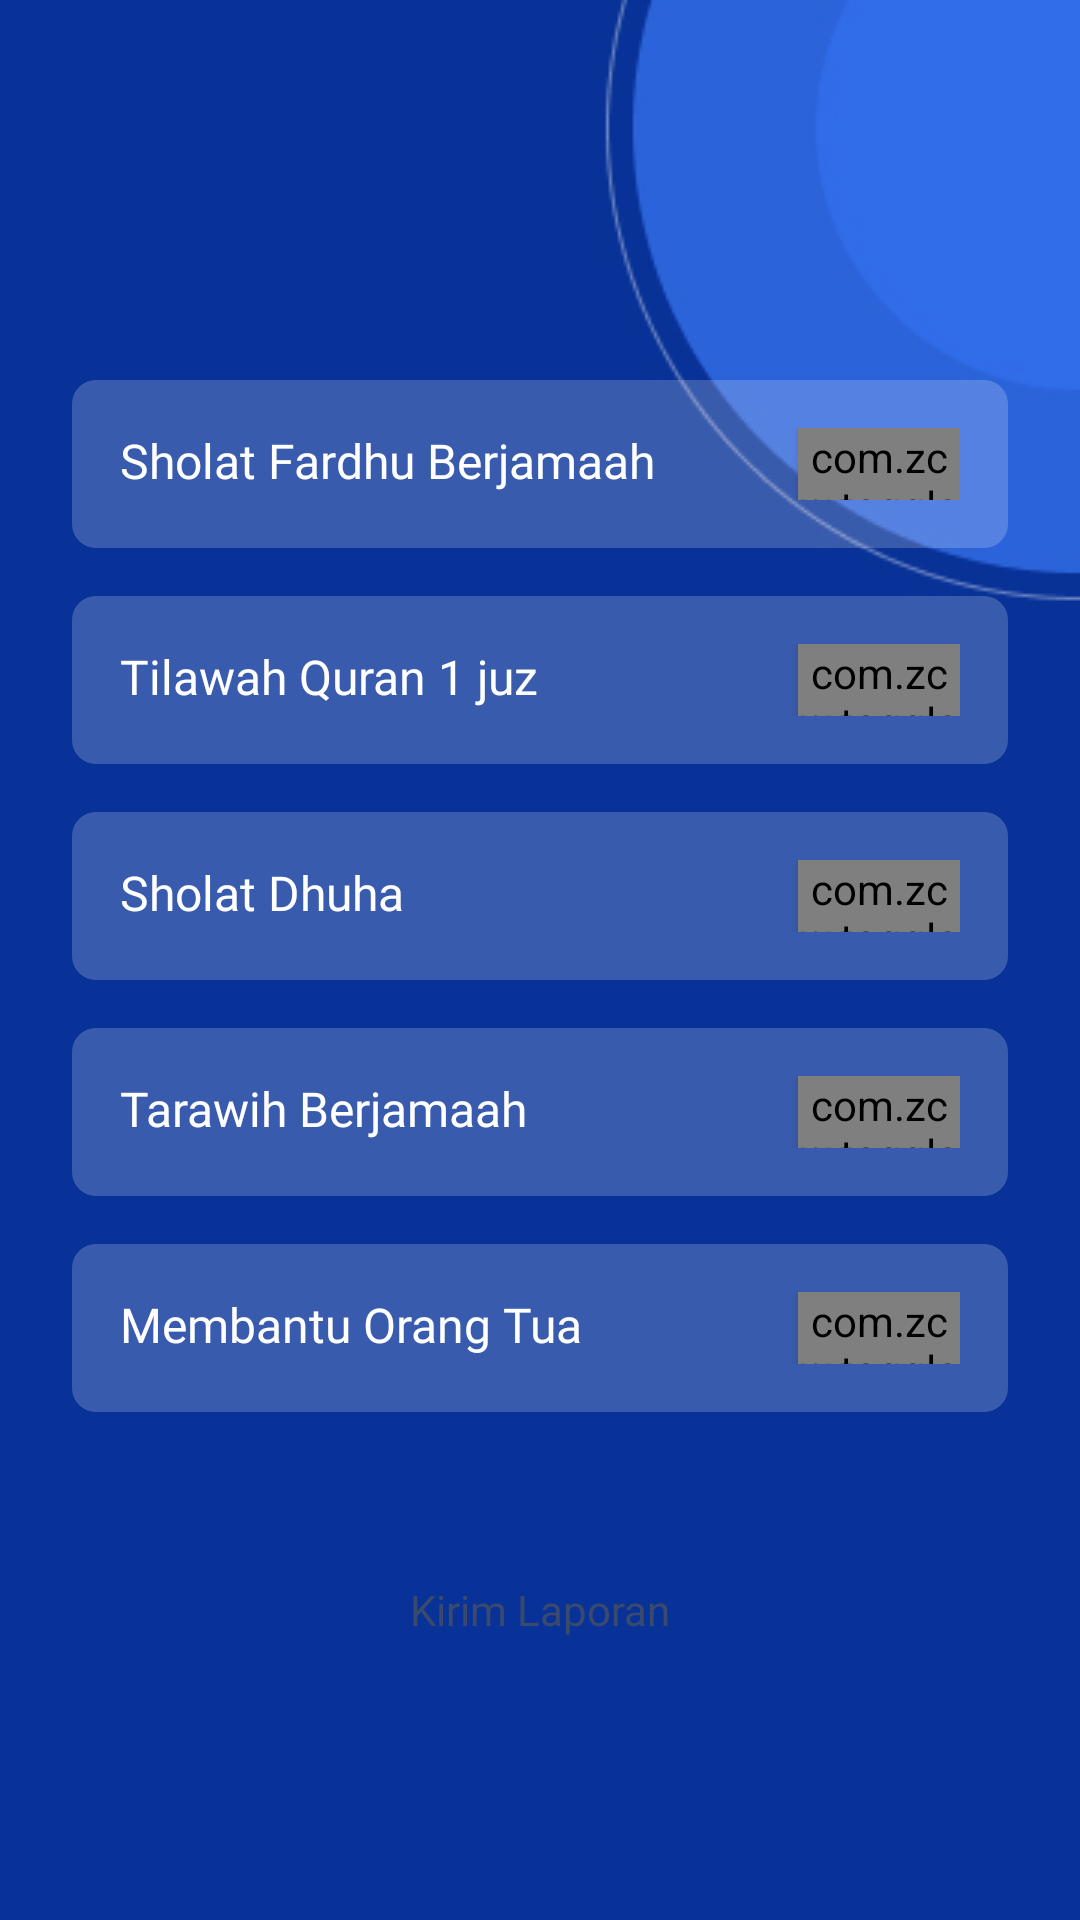

Produce the Android XML layout that renders to this screen, including the resource entries it uses.
<!-- AndroidManifest.xml: application theme AppTheme -->
<!-- res/layout/fragment_home.xml -->
<?xml version="1.0" encoding="utf-8"?>
<layout xmlns:app="http://schemas.android.com/apk/res-auto"
    xmlns:toggle="http://schemas.android.com/apk/res-auto">

    <data>

        <variable
            name="viewmodel"
            type="com.haidev.tugassantriidn.main.submain.home.viewmodels.HomeViewModel" />
    </data>

    <ScrollView xmlns:android="http://schemas.android.com/apk/res/android"
        xmlns:tools="http://schemas.android.com/tools"
        android:layout_width="match_parent"
        android:layout_height="match_parent"
        android:background="@drawable/bg_submain"
        tools:context=".main.submain.home.views.HomeFragment">

        <LinearLayout
            android:layout_width="match_parent"
            android:layout_height="wrap_content"
            android:orientation="vertical"
            android:paddingHorizontal="24dp"
            android:paddingTop="50dp">


            <androidx.appcompat.widget.AppCompatTextView
                android:id="@+id/tvName"
                android:layout_width="match_parent"
                android:layout_height="wrap_content"
                android:ellipsize="end"
                android:fontFamily="@font/montserrat_bold"
                android:maxLines="1"
                android:textColor="@color/colorWhite"
                android:textSize="20sp"
                tools:text="Assalamualaikum" />

            <androidx.appcompat.widget.AppCompatTextView
                android:id="@+id/tvTanggal"
                android:layout_width="match_parent"
                android:layout_height="wrap_content"
                android:layout_marginTop="8dp"
                android:ellipsize="end"
                android:fontFamily="@font/montserrat_medium"
                android:maxLines="1"
                android:textColor="@color/colorWhite"
                android:textSize="13sp"
                tools:text="Ini jadwal" />


            <RelativeLayout
                android:layout_width="match_parent"
                android:layout_height="wrap_content"
                android:layout_marginTop="24dp"
                android:background="@drawable/custom_card"
                android:padding="16dp">

                <androidx.appcompat.widget.AppCompatTextView
                    android:layout_width="match_parent"
                    android:layout_height="wrap_content"
                    android:layout_toStartOf="@id/btnToggleSholat"
                    android:ellipsize="end"
                    android:fontFamily="@font/montserrat_bold"
                    android:maxLines="1"
                    android:text="@string/sholat_5_waktu"
                    android:textColor="@color/colorWhite"
                    android:textSize="16sp" />

                <com.zcw.togglebutton.ToggleButton
                    android:id="@+id/btnToggleSholat"
                    android:layout_width="54dp"
                    android:layout_height="24dp"
                    android:layout_alignParentEnd="true"
                    android:elevation="2dp"
                    app:tbAsDefaultOn="false"
                    toggle:tbOffBorderColor="@color/colorOffToggle"
                    toggle:tbOffColor="@color/colorOffToggle"
                    toggle:tbOnColor="@color/colorOnToggle"
                    toggle:tbSpotColor="@color/colorWhite" />
            </RelativeLayout>

            <RelativeLayout
                android:layout_width="match_parent"
                android:layout_height="wrap_content"
                android:layout_marginTop="16dp"
                android:background="@drawable/custom_card"
                android:padding="16dp">

                <androidx.appcompat.widget.AppCompatTextView
                    android:layout_width="match_parent"
                    android:layout_height="wrap_content"
                    android:layout_toStartOf="@id/btnToggleQuran"
                    android:ellipsize="end"
                    android:fontFamily="@font/montserrat_bold"
                    android:maxLines="1"
                    android:text="@string/membaca_al_quran"
                    android:textColor="@color/colorWhite"
                    android:textSize="16sp" />

                <com.zcw.togglebutton.ToggleButton
                    android:id="@+id/btnToggleQuran"
                    android:layout_width="54dp"
                    android:layout_height="24dp"
                    android:layout_alignParentEnd="true"
                    android:elevation="2dp"
                    app:tbAsDefaultOn="false"
                    toggle:tbOffBorderColor="@color/colorOffToggle"
                    toggle:tbOffColor="@color/colorOffToggle"
                    toggle:tbOnColor="@color/colorOnToggle"
                    toggle:tbSpotColor="@color/colorWhite" />
            </RelativeLayout>

            <RelativeLayout
                android:layout_width="match_parent"
                android:layout_height="wrap_content"
                android:layout_marginTop="16dp"
                android:background="@drawable/custom_card"
                android:padding="16dp">

                <androidx.appcompat.widget.AppCompatTextView
                    android:layout_width="match_parent"
                    android:layout_height="wrap_content"
                    android:layout_toStartOf="@id/btnToggleDhuha"
                    android:ellipsize="end"
                    android:fontFamily="@font/montserrat_bold"
                    android:maxLines="1"
                    android:text="@string/sholat_dhuha"
                    android:textColor="@color/colorWhite"
                    android:textSize="16sp" />

                <com.zcw.togglebutton.ToggleButton
                    android:id="@+id/btnToggleDhuha"
                    android:layout_width="54dp"
                    android:layout_height="24dp"
                    android:layout_alignParentEnd="true"
                    android:elevation="2dp"
                    app:tbAsDefaultOn="false"
                    toggle:tbOffBorderColor="@color/colorOffToggle"
                    toggle:tbOffColor="@color/colorOffToggle"
                    toggle:tbOnColor="@color/colorOnToggle"
                    toggle:tbSpotColor="@color/colorWhite" />
            </RelativeLayout>

            <RelativeLayout
                android:layout_width="match_parent"
                android:layout_height="wrap_content"
                android:layout_marginTop="16dp"
                android:background="@drawable/custom_card"
                android:padding="16dp">

                <androidx.appcompat.widget.AppCompatTextView
                    android:layout_width="match_parent"
                    android:layout_height="wrap_content"
                    android:layout_toStartOf="@id/btnToggleTahajjud"
                    android:ellipsize="end"
                    android:fontFamily="@font/montserrat_bold"
                    android:maxLines="1"
                    android:text="@string/sholat_tarawih"
                    android:textColor="@color/colorWhite"
                    android:textSize="16sp" />

                <com.zcw.togglebutton.ToggleButton
                    android:id="@+id/btnToggleTahajjud"
                    android:layout_width="54dp"
                    android:layout_height="24dp"
                    android:layout_alignParentEnd="true"
                    android:elevation="2dp"
                    app:tbAsDefaultOn="false"
                    toggle:tbOffBorderColor="@color/colorOffToggle"
                    toggle:tbOffColor="@color/colorOffToggle"
                    toggle:tbOnColor="@color/colorOnToggle"
                    toggle:tbSpotColor="@color/colorWhite" />
            </RelativeLayout>

            <RelativeLayout
                android:layout_width="match_parent"
                android:layout_height="wrap_content"
                android:layout_marginTop="16dp"
                android:background="@drawable/custom_card"
                android:padding="16dp">

                <androidx.appcompat.widget.AppCompatTextView
                    android:layout_width="match_parent"
                    android:layout_height="wrap_content"
                    android:layout_toStartOf="@id/btnToggleOrangTua"
                    android:ellipsize="end"
                    android:fontFamily="@font/montserrat_bold"
                    android:maxLines="1"
                    android:text="@string/membantu_orang_tua"
                    android:textColor="@color/colorWhite"
                    android:textSize="16sp" />

                <com.zcw.togglebutton.ToggleButton
                    android:id="@+id/btnToggleOrangTua"
                    android:layout_width="54dp"
                    android:layout_height="24dp"
                    android:layout_alignParentEnd="true"
                    android:elevation="2dp"
                    app:tbAsDefaultOn="false"
                    toggle:tbOffBorderColor="@color/colorOffToggle"
                    toggle:tbOffColor="@color/colorOffToggle"
                    toggle:tbOnColor="@color/colorOnToggle"
                    toggle:tbSpotColor="@color/colorWhite" />
            </RelativeLayout>

            <androidx.appcompat.widget.AppCompatButton
                android:id="@+id/btnLaporkan"
                android:layout_width="match_parent"
                android:layout_height="44dp"
                android:layout_marginTop="44dp"
                android:background="@drawable/custom_button"
                android:fontFamily="@font/montserrat_bold"
                android:text="@string/kirim_laporan"
                android:textAllCaps="false"
                android:textColor="@color/colorText" />
        </LinearLayout>
    </ScrollView>
</layout>
<!-- resources referenced by this layout -->
<resources>
  <color name="colorOffToggle">#E74C3C</color>
  <color name="colorOnToggle">#2ECC71</color>
  <color name="colorText">#394A6D</color>
  <color name="colorWhite">#FFFFFF</color>
  <!-- drawable bg_submain: jpg bitmap (drawable, 15645 bytes) -->
  <!-- drawable custom_card (drawable) -->
  <?xml version="1.0" encoding="utf-8"?>
  <shape xmlns:android="http://schemas.android.com/apk/res/android">
  
      <solid android:color="#33FFFFFF" />
  
      <corners android:radius="8dp" />
  </shape>
  <string name="kirim_laporan">Kirim Laporan</string>
  <string name="membaca_al_quran">Tilawah Quran 1 juz</string>
  <string name="membantu_orang_tua">Membantu Orang Tua</string>
  <string name="sholat_5_waktu">Sholat Fardhu Berjamaah</string>
  <string name="sholat_dhuha">Sholat Dhuha</string>
  <string name="sholat_tarawih">Tarawih Berjamaah</string>
  <style name="AppTheme" parent="Theme.AppCompat.Light.NoActionBar">
          
          <item name="colorPrimary">@color/colorPrimary</item>
          <item name="colorPrimaryDark">@color/colorPrimaryDark</item>
          <item name="colorAccent">@color/colorAccent</item>
      </style>
  <color name="colorPrimary">#1772DD</color>
  <color name="colorPrimaryDark">#083297</color>
  <color name="colorAccent">#FEC474</color>
</resources>
